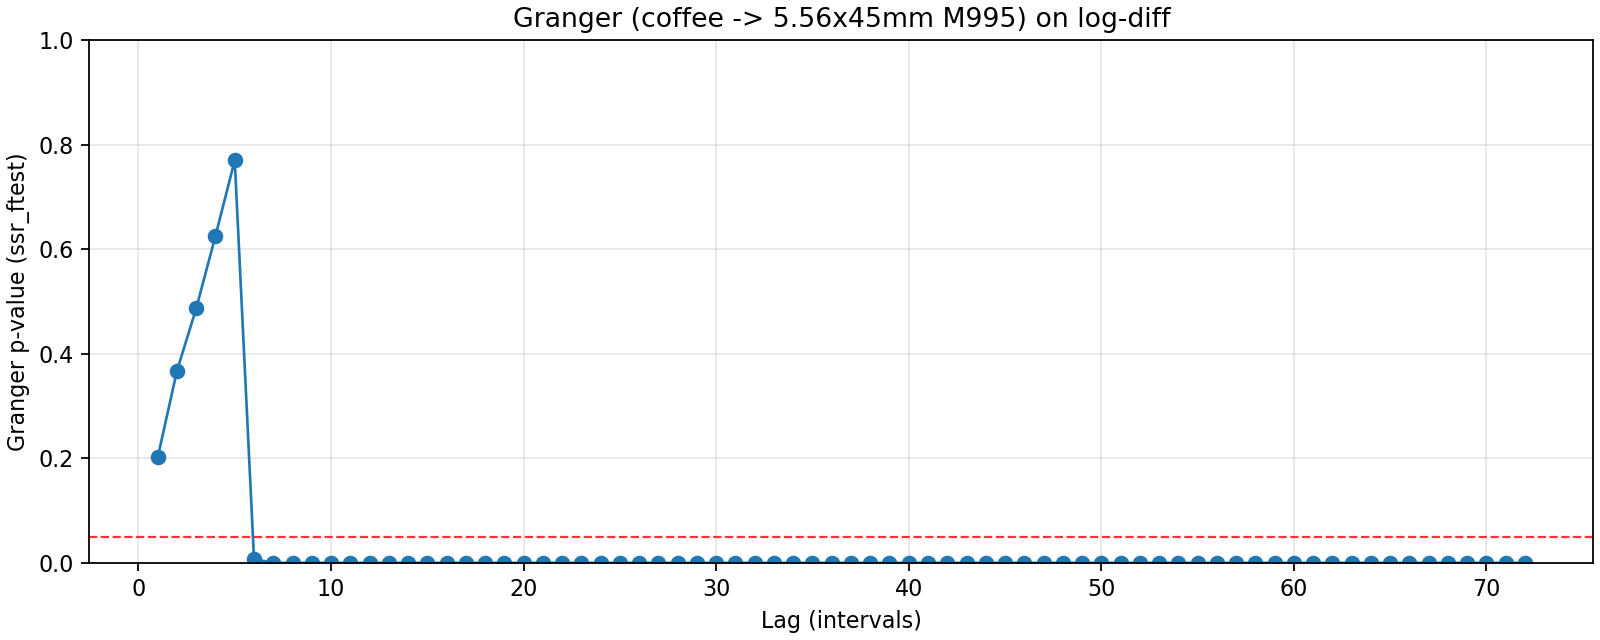

Data behind this chart, as committed beside it:
lag, ssr_ftest_pvalue, ssr_ftest_stat
1.0, 0.2017, 1.634
2.0, 0.3676, 1.003
3.0, 0.4868, 0.8134
4.0, 0.6256, 0.652
5.0, 0.7699, 0.5086
6.0, 0.007527, 2.958
7.0, 3.634480532752237e-32, 27.33
8.0, 1.8494565678412988e-38, 29.7
9.0, 1.1205180977695782e-42, 30.23
10.0, 1.1163710552069682e-44, 29.18
11.0, 9.565211696724374e-45, 27.04
12.0, 1.9045637604432715e-46, 26.29
13.0, 1.5892914140255657e-48, 25.91
14.0, 7.622728177953876e-51, 25.77
15.0, 3.8443798370587855e-41, 19.34
16.0, 1.6499552995448047e-33, 14.9
17.0, 1.351604051545561e-28, 12.21
18.0, 3.2133425992798053e-28, 11.59
19.0, 3.566074054719622e-27, 10.77
20.0, 6.996160184996395e-26, 9.949
21.0, 1.4175068392285355e-20, 7.861
22.0, 3.4761603812229087e-17, 6.569
23.0, 2.1448949808453526e-16, 6.161
24.0, 1.1049599759681026e-12, 4.932
25.0, 2.347128832452281e-12, 4.734
26.0, 3.550339834960935e-12, 4.591
27.0, 5.8466381714634684e-12, 4.446
28.0, 1.3417310638913297e-11, 4.273
29.0, 9.262846965623108e-12, 4.242
30.0, 2.646111218512321e-11, 4.06
31.0, 5.2293346860416245e-11, 3.926
32.0, 1.459199073837673e-10, 3.763
33.0, 5.128456712315516e-10, 3.584
34.0, 1.7858154522440264e-09, 3.413
35.0, 2.557991180613662e-09, 3.337
36.0, 3.5870775686637994e-10, 3.489
37.0, 5.542832990869541e-10, 3.408
38.0, 1.2058009293724232e-09, 3.299
39.0, 2.193052477307601e-09, 3.21
40.0, 5.0660757023960434e-09, 3.102
41.0, 1.1160447345992488e-08, 3.002
42.0, 1.7155242888531425e-08, 2.938
43.0, 2.5784766380749235e-08, 2.877
44.0, 2.3239279138469145e-08, 2.863
45.0, 4.158069292757708e-08, 2.791
46.0, 1.9794096928775346e-07, 2.636
47.0, 2.580890636110931e-07, 2.596
48.0, 1.4457569146188438e-08, 2.819
49.0, 2.4842103431177468e-08, 2.755
50.0, 3.093784365792516e-08, 2.72
51.0, 3.441579758922031e-08, 2.694
52.0, 5.6346878884851396e-08, 2.639
53.0, 1.2110763820203949e-08, 2.744
54.0, 2.6672092365969504e-08, 2.667
55.0, 1.2298444988417374e-08, 2.712
56.0, 2.2642473336594992e-08, 2.651
57.0, 7.820516729748539e-09, 2.717
58.0, 1.8596362980977264e-08, 2.638
59.0, 3.388660496932764e-08, 2.581
60.0, 6.345404081209752e-08, 2.522
... 12 more rows
